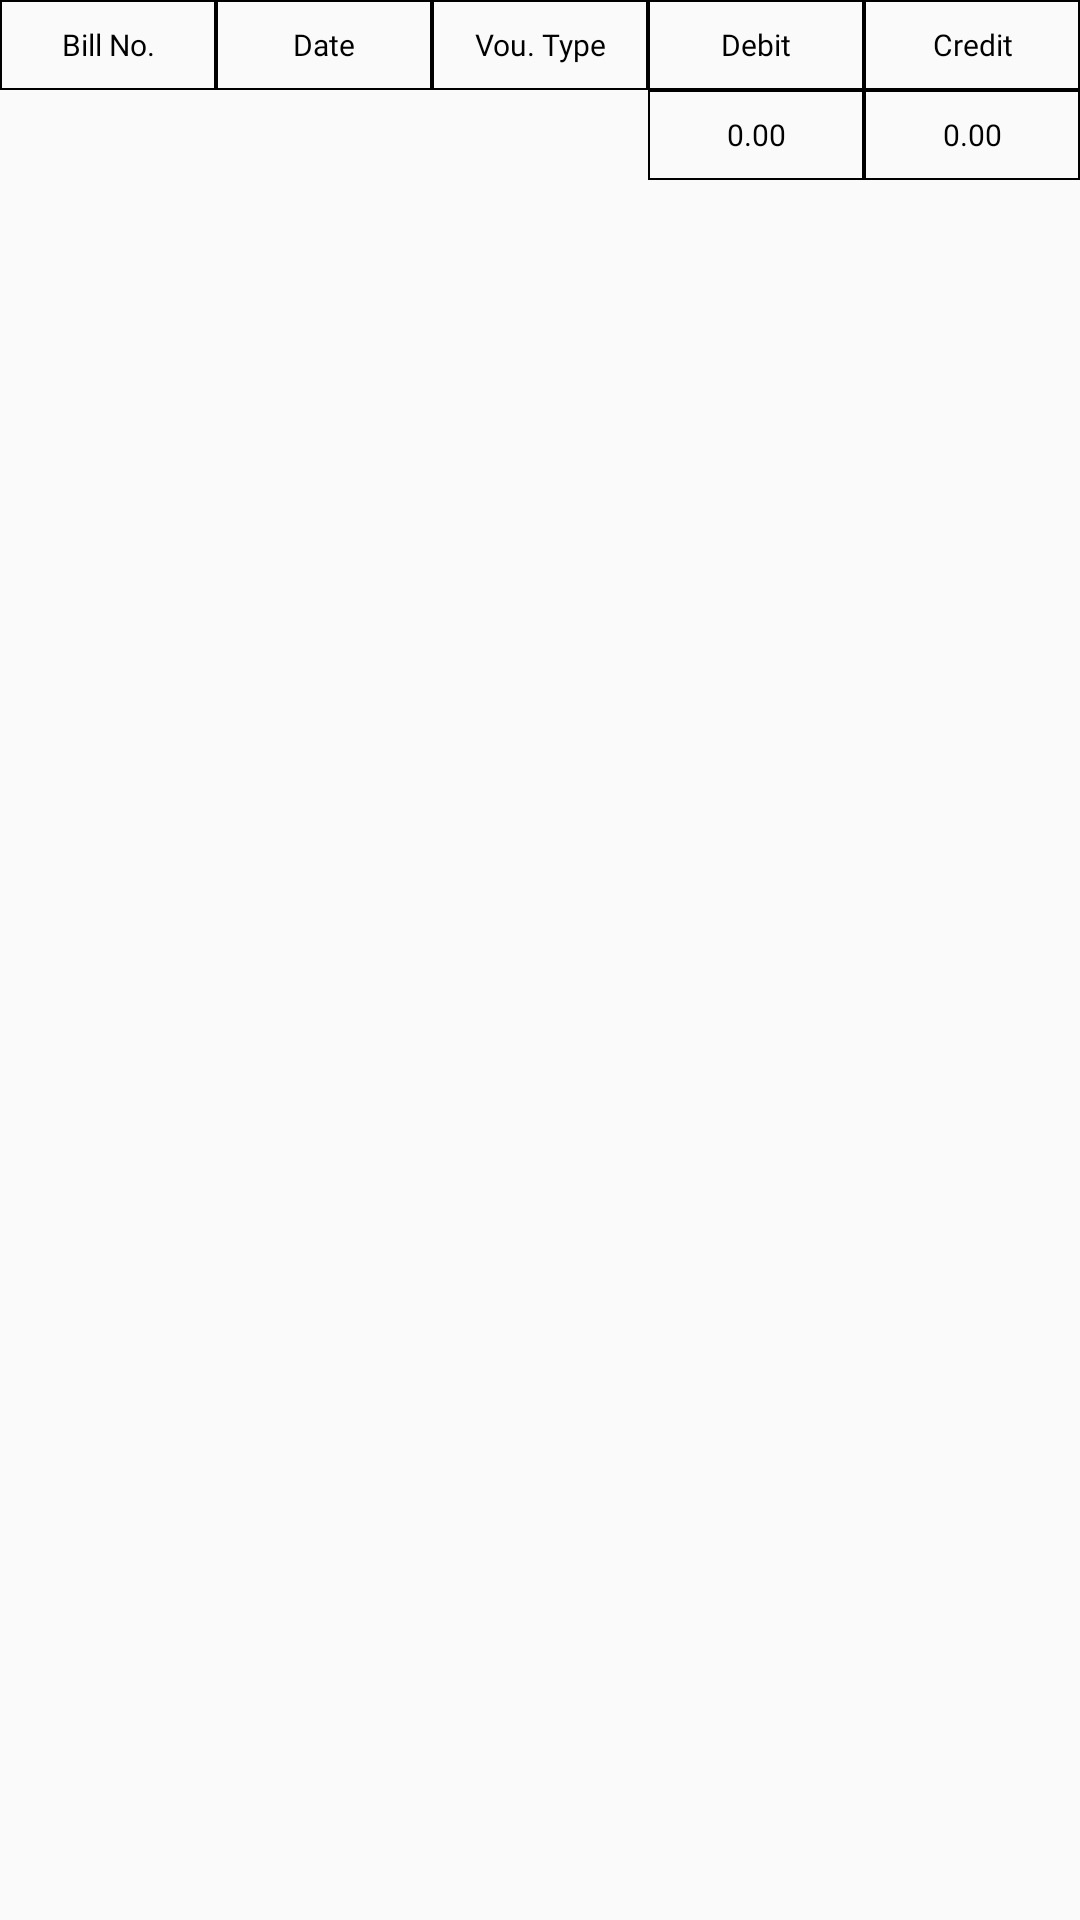

Layout XML and referenced resources for this Android screen:
<!-- AndroidManifest.xml: application theme AppTheme -->
<!-- res/layout/ledger_list.xml -->
<?xml version="1.0" encoding="utf-8"?>
<LinearLayout
    xmlns:android="http://schemas.android.com/apk/res/android"
    android:layout_width="match_parent"
    xmlns:app="http://schemas.android.com/apk/res-auto"
    android:layout_height="wrap_content"
    android:orientation="vertical">

    <LinearLayout
        android:layout_width="match_parent"
        android:layout_height="wrap_content"
        android:orientation="horizontal">

        <TextView
            android:id="@+id/billNumber"
            android:layout_width="match_parent"
            android:layout_height="30dp"
            android:layout_weight="1"
            android:fontFamily="@font/montserratregular"
            android:layout_gravity="center"
            android:background="@drawable/txtborder"
            android:gravity="center"
            android:textColor="@color/black"
            android:textSize="10dp"
            android:text="Bill No."/>

        <TextView
            android:id="@+id/date"
            android:layout_width="match_parent"
            android:layout_height="30dp"
            android:layout_weight="1"
            android:fontFamily="@font/montserratregular"
            android:layout_gravity="center"
            android:background="@drawable/txtborder"
            android:gravity="center"
            android:textColor="@color/black"
            android:textSize="10sp"
            android:text="Date"/>

        <TextView
            android:id="@+id/voucherType"
            android:layout_width="match_parent"
            android:layout_height="30dp"
            android:layout_weight="1"
            android:fontFamily="@font/montserratregular"
            android:layout_gravity="center"
            android:background="@drawable/txtborder"
            android:gravity="center"
            android:textColor="@color/black"
            android:textSize="10dp"
            android:text="Vou. Type"/>

        <TextView
            android:id="@+id/debit"
            android:layout_width="match_parent"
            android:layout_height="30dp"
            android:layout_weight="1"
            android:fontFamily="@font/montserratregular"
            android:layout_gravity="center"
            android:background="@drawable/txtborder"
            android:gravity="center"
            android:textColor="@color/black"
            android:textSize="10dp"
            android:text="Debit"/>

        <TextView
            android:id="@+id/credit"
            android:layout_width="match_parent"
            android:layout_height="30dp"
            android:layout_weight="1"
            android:fontFamily="@font/montserratregular"
            android:layout_gravity="center"
            android:background="@drawable/txtborder"
            android:gravity="center"
            android:textColor="@color/black"
            android:textSize="10dp"
            android:text="Credit"/>

    </LinearLayout>

    <LinearLayout
        android:id="@+id/totalAmount"
        android:layout_width="match_parent"
        android:layout_height="wrap_content"
        android:orientation="horizontal"
        android:visibility="visible">

        <TextView
            android:layout_width="match_parent"
            android:layout_height="30dp"
            android:layout_weight="1"
            android:fontFamily="@font/montserratregular"
            android:layout_gravity="center"
            android:background="@drawable/txtborder"
            android:gravity="center"
            android:textColor="@color/black"
            android:textSize="10dp"
            android:visibility="invisible"
            android:text="Bill No."/>

        <TextView
            android:layout_width="match_parent"
            android:layout_height="30dp"
            android:layout_weight="1"
            android:fontFamily="@font/montserratregular"
            android:layout_gravity="center"
            android:background="@drawable/txtborder"
            android:gravity="center"
            android:textColor="@color/black"
            android:visibility="invisible"
            android:textSize="10sp"
            android:text="Date"/>

        <TextView
            android:layout_width="match_parent"
            android:layout_height="30dp"
            android:layout_weight="1"
            android:fontFamily="@font/montserratregular"
            android:layout_gravity="center"
            android:background="@drawable/txtborder"
            android:gravity="center"
            android:textColor="@color/black"
            android:visibility="invisible"
            android:textSize="10dp"
            android:text="Vou. Type"/>

        <TextView
            android:id="@+id/debitAmount"
            android:layout_width="match_parent"
            android:layout_height="30dp"
            android:layout_weight="1"
            android:fontFamily="@font/montserratregular"
            android:layout_gravity="center"
            android:background="@drawable/txtborder"
            android:gravity="center"
            android:textColor="@color/black"
            android:textSize="10dp"
            android:text="0.00"/>

        <TextView
            android:id="@+id/creditAmount"
            android:layout_width="match_parent"
            android:layout_height="30dp"
            android:layout_weight="1"
            android:fontFamily="@font/montserratregular"
            android:layout_gravity="center"
            android:background="@drawable/txtborder"
            android:gravity="center"
            android:textColor="@color/black"
            android:textSize="10dp"
            android:text="0.00"/>

    </LinearLayout>

</LinearLayout>
<!-- resources referenced by this layout -->
<resources>
  <color name="black">#000</color>
  <!-- drawable txtborder (drawable) -->
  <?xml version="1.0" encoding="utf-8"?>
  <shape xmlns:android="http://schemas.android.com/apk/res/android">
  
      
      <stroke android:width="0.6dp" android:color="@color/black"/>
  
  </shape>
  <style name="AppTheme" parent="Theme.MaterialComponents.Light.NoActionBar">
          
          <item name="colorPrimary">@color/colorPrimary</item>
          <item name="colorPrimaryDark">@color/colorPrimaryDark</item>
          <item name="colorAccent">@color/colorAccent</item>
          <item name="android:windowNoTitle">true</item>
          <item name="android:windowActionBar">false</item>
          <item name="android:windowBackground">#FAFAFA</item>
          <item name="otpViewStyle">@style/OtpWidget.OtpView</item>
  
      </style>
  <color name="colorPrimary">#1B5E20</color>
  <color name="colorPrimaryDark">#1B5E20</color>
  <color name="colorAccent">#1B5E20</color>
</resources>
